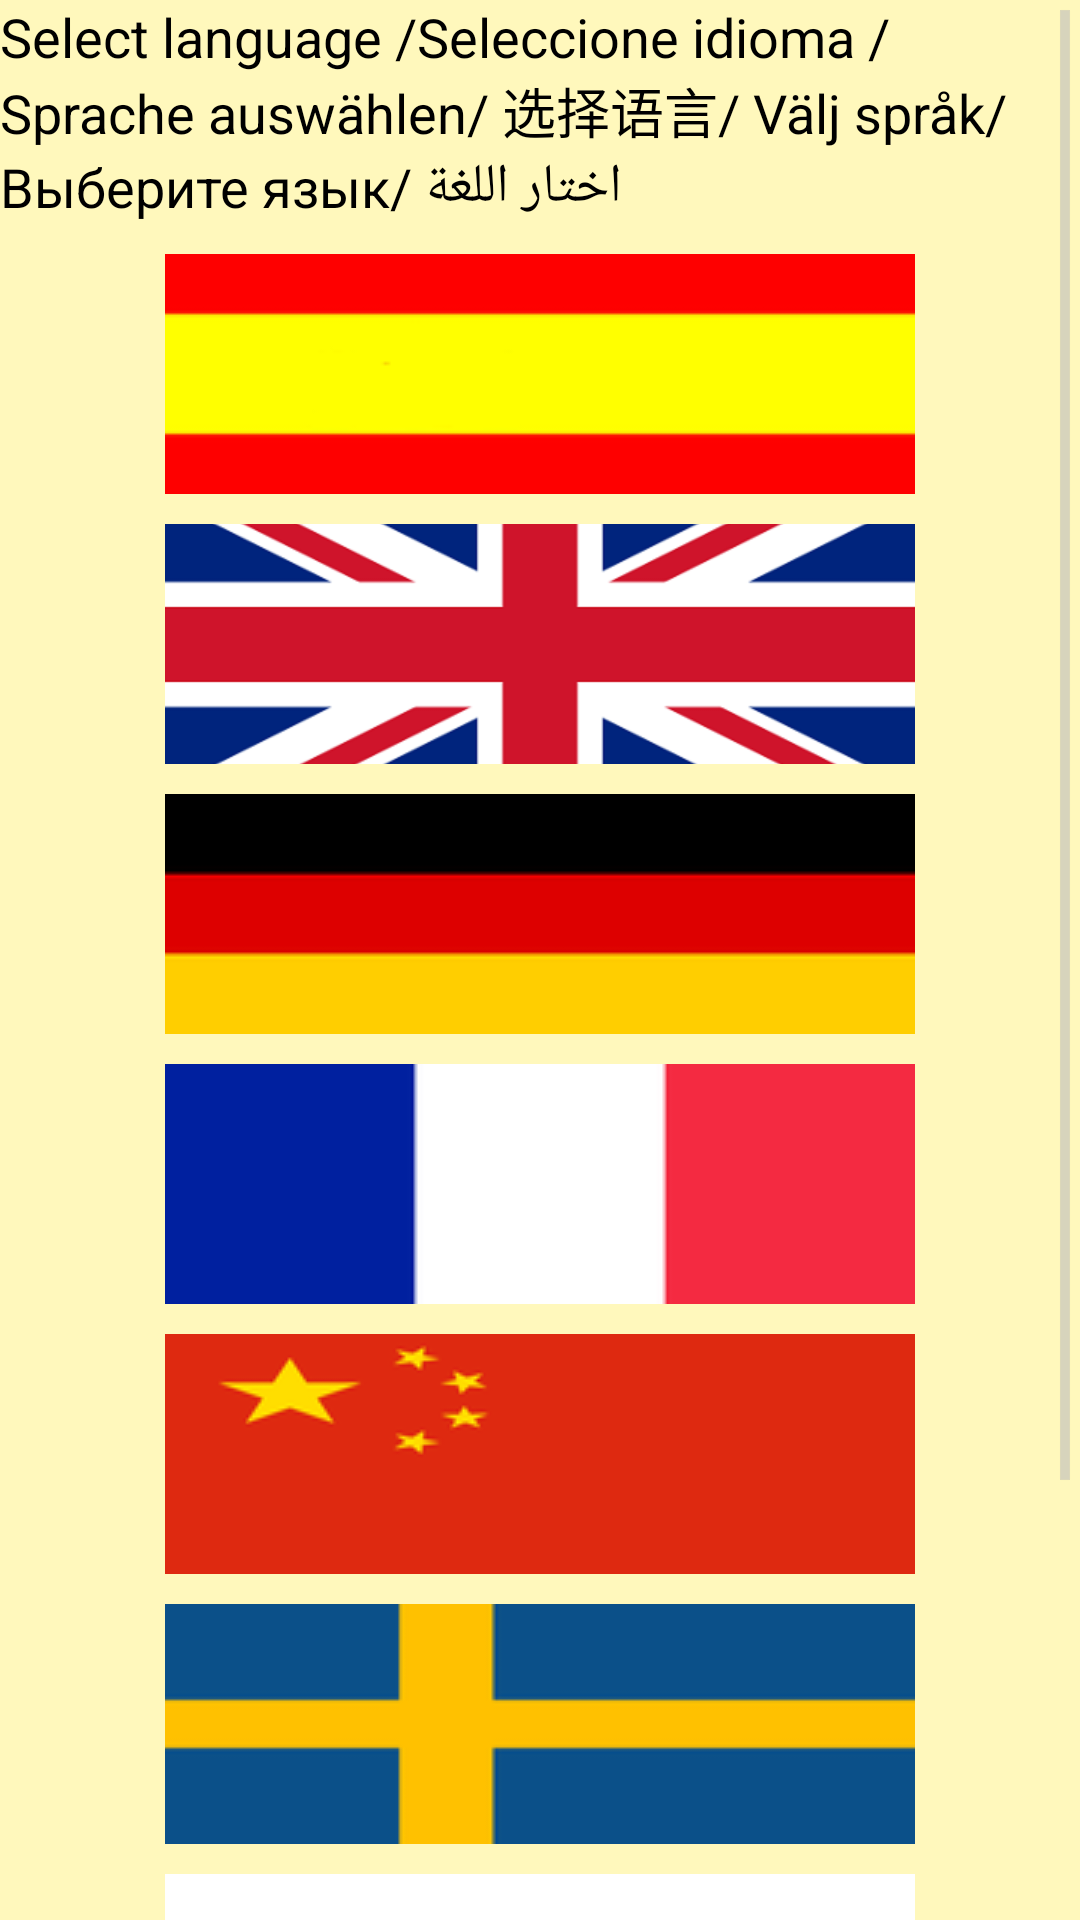

Layout XML and referenced resources for this Android screen:
<!-- AndroidManifest.xml: application theme myTheme -->
<!-- res/layout/patient_language_selector_activity.xml -->
<?xml version="1.0" encoding="utf-8"?>

<ScrollView xmlns:android="http://schemas.android.com/apk/res/android"
    android:layout_width="match_parent"
    android:layout_height="match_parent"
    android:weightSum="1"
    android:background="@color/amarilloBeige">


    <LinearLayout
        android:orientation="vertical"
        android:layout_width="fill_parent"
        android:layout_height="wrap_content"
        android:background="@color/amarilloBeige">

        <TextView
            android:layout_width="wrap_content"
            android:layout_height="wrap_content"
            android:textAppearance="?android:attr/textAppearanceMedium"
            android:text="@string/selectLenguage"
            android:id="@+id/patientanguageSelection"
            android:layout_gravity="center_horizontal" />

        <ImageButton
            android:layout_width="250dp"
            android:layout_height="80dp"
            android:id="@+id/spanishbtn"
            android:layout_gravity="center"
            android:src="@drawable/spain"
            android:layout_marginTop="10dp"
            android:onClick="onClickButtonsSelectLanguage"
            android:contentDescription="spanishbtn"
            android:clickable="true" />

        <ImageButton
            android:layout_width="250dp"
            android:layout_height="80dp"
            android:id="@+id/englishbtn"
            android:layout_gravity="center"
            android:src="@drawable/brit"
            android:layout_marginTop="10dp"
            android:onClick="onClickButtonsSelectLanguage"
            android:contentDescription="englishbtn"
            android:clickable="true" />

        <ImageButton
            android:layout_width="250dp"
            android:layout_height="80dp"
            android:id="@+id/germanbtn"
            android:layout_gravity="center"
            android:src="@drawable/aleman"
            android:layout_marginTop="10dp"
            android:onClick="onClickButtonsSelectLanguage"
            android:contentDescription="germanbtn"
            android:clickable="true" />

        <ImageButton
            android:layout_width="250dp"
            android:layout_height="80dp"
            android:id="@+id/frenchbtn"
            android:layout_gravity="center"
            android:layout_marginTop="10dp"
            android:src="@drawable/french"
            android:onClick="onClickButtonsSelectLanguage"
            android:contentDescription="frenchbtn"
            android:clickable="true" />

        <ImageButton
            android:layout_width="250dp"
            android:layout_height="80dp"
            android:id="@+id/chinabtn"
            android:layout_gravity="center"
            android:src="@drawable/china"
            android:layout_marginTop="10dp"
            android:onClick="onClickButtonsSelectLanguage"
            android:contentDescription="chinesebtn"
            android:clickable="true" />

        <ImageButton
            android:layout_width="250dp"
            android:layout_height="80dp"
            android:id="@+id/swedenbtn"
            android:layout_gravity="center"
            android:src="@drawable/sweden"
            android:layout_marginTop="10dp"
            android:onClick="onClickButtonsSelectLanguage"
            android:contentDescription="swedenbtn"
            android:clickable="true" />

        <ImageButton
            android:layout_width="250dp"
            android:layout_height="80dp"
            android:id="@+id/russianbtn"
            android:layout_gravity="center"
            android:src="@drawable/russia"
            android:layout_marginTop="10dp"
            android:onClick="onClickButtonsSelectLanguage"
            android:contentDescription="russianbtn"
            android:clickable="true"
            android:baselineAlignBottom="false" />

        <ImageButton
            android:layout_width="250dp"
            android:layout_height="80dp"
            android:id="@+id/moroccobtn"
            android:layout_gravity="center"
            android:layout_marginTop="10dp"
            android:layout_marginBottom="30dp"
            android:clickable="true"
            android:contentDescription="moroccobtn"
            android:onClick="onClickButtonsSelectLanguage"
            android:src="@drawable/morocco" />
    </LinearLayout>
</ScrollView>
<!-- resources referenced by this layout -->
<resources>
  <color name="amarilloBeige">#FFF8BC</color>
  <!-- drawable aleman: png bitmap (drawable-mdpi, 433 bytes) -->
  <!-- drawable brit: png bitmap (drawable-hdpi, 19440 bytes) -->
  <!-- drawable china: png bitmap (drawable-mdpi, 2967 bytes) -->
  <!-- drawable french: png bitmap (drawable-mdpi, 376 bytes) -->
  <!-- drawable morocco: png bitmap (drawable-mdpi, 4391 bytes) -->
  <!-- drawable russia: png bitmap (drawable-mdpi, 374 bytes) -->
  <!-- drawable spain: png bitmap (drawable-mdpi, 807 bytes) -->
  <!-- drawable sweden: png bitmap (drawable-mdpi, 816 bytes) -->
  <string name="selectLenguage">Select language /Seleccione idioma / Sprache auswählen/ 选择语言/ Välj språk/ Выберите язык/ اختار اللغة</string>
  <style name="myTheme" parent="@android:style/Theme.Holo.Light">
          
          <item name="android:actionBarItemBackground" tools:ignore="NewApi">@color/verdePistacho</item>
          <item name="android:actionBarDivider" tools:ignore="NewApi">@color/verdePistacho</item>
          <item name="android:actionBarStyle">@style/AppTheme.Light.ActionBar</item>
      </style>
  <color name="verdePistacho">#CBFF5C</color>
  <style name="AppTheme.Light.ActionBar" parent="@android:style/Widget.Holo.Light.ActionBar">
          <item name="android:background">@color/verdePistacho</item>
  
      </style>
</resources>
